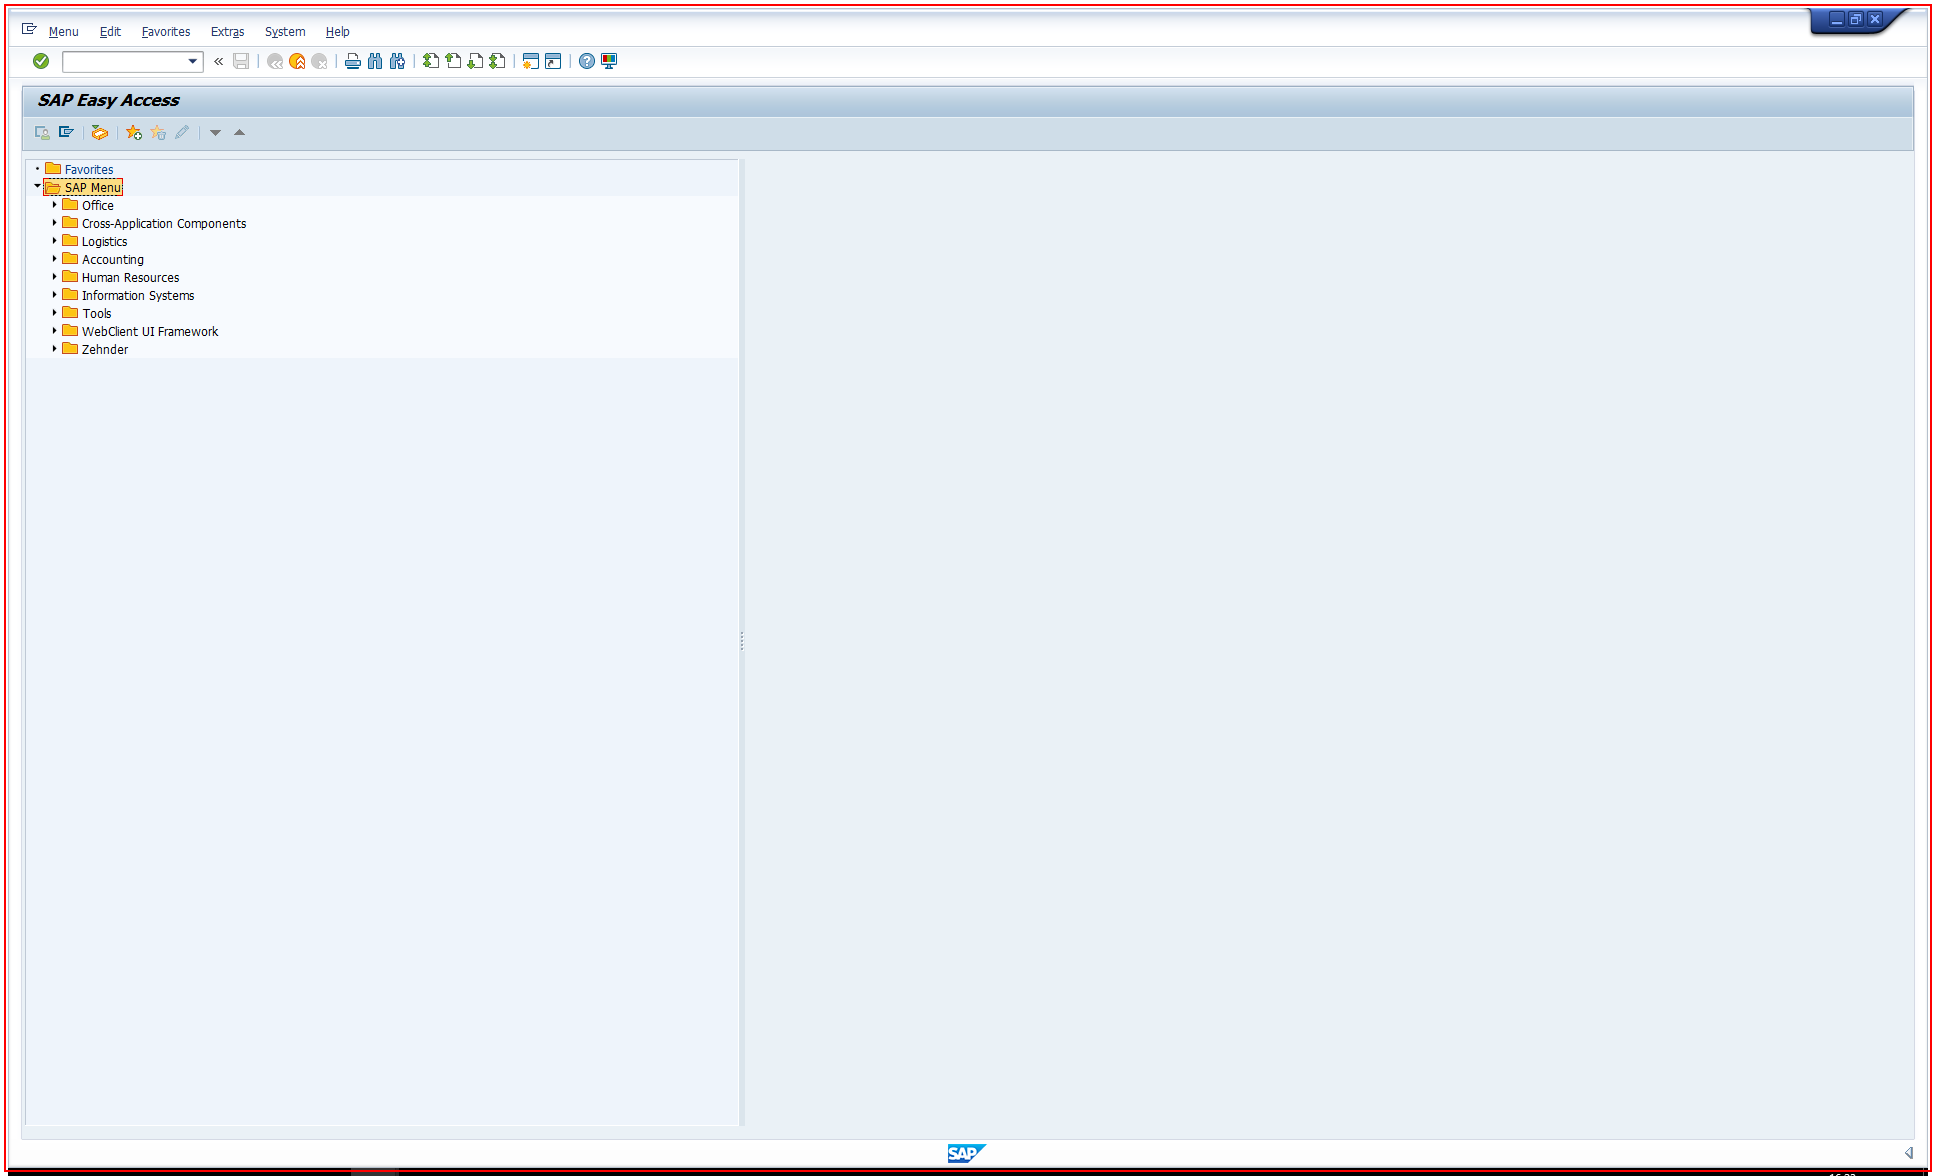
Task: Zehnder Library
Workflow: SAP_NavigateToTransaction

Step 1: Call Transaction 'saplogon.exe SAP' on the element (saplogon.exe)
